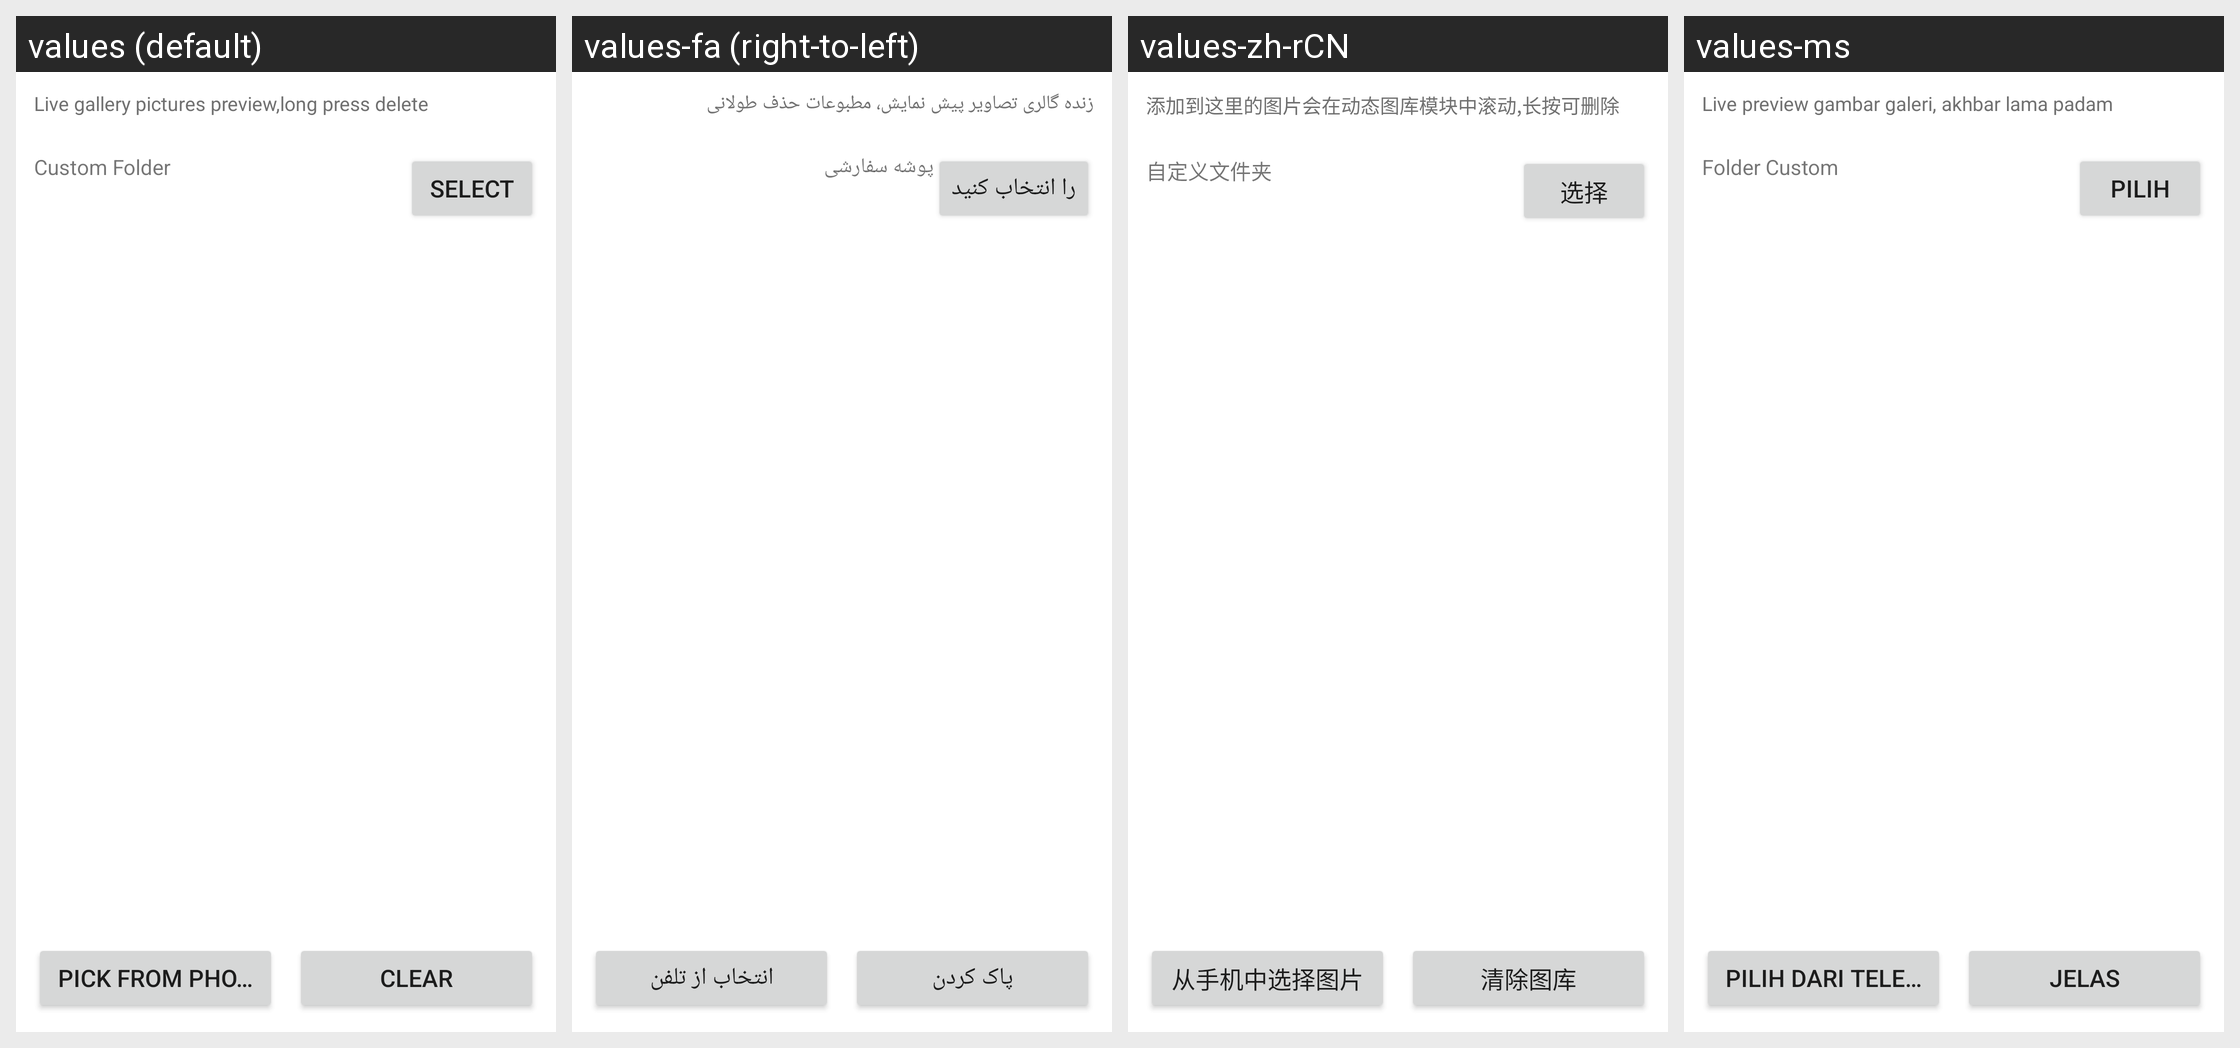

The Android screen above is rendered under several locales of the same app. Produce the string resources it draws, with the default and per-locale values.
Android screen res/layout/act_pick_gallery_wp8.xml rendered under 4 locales, left to right: values (default), values-fa (right-to-left), values-zh-rCN, values-ms. Device: Nexus 5 (rendered at 1080×1920; each locale shown at half size, 540×960, under a caption strip naming it); theme Theme.MaterialComponents.DayNight.NoActionBar.
Other locales in the repository, not shown: values-ar, values-bn, values-es, values-fr, values-hi, values-id, values-in, values-it, values-pt, values-ru, values-th, values-tr, values-vi, values-zh-rHK, values-zh-rTW.
Strings drawn on this screen, with the default value and each locale's value (text and hints the layout hard-codes, and strings that could not be matched under every locale, appear in the picture but are not listed):

special_gallery_info
  values: Live gallery pictures preview,long press delete
  values-fa: زنده گالری تصاویر پیش نمایش، مطبوعات حذف طولانی
  values-zh-rCN: 添加到这里的图片会在动态图库模块中滚动,长按可删除
  values-ms: Live preview gambar galeri, akhbar lama padam

gallerys_folder_btn
  values: Select
  values-fa: را انتخاب کنید
  values-zh-rCN: 选择
  values-ms: Pilih

gallerys_title
  values: Custom Folder
  values-fa: پوشه سفارشی
  values-zh-rCN: 自定义文件夹
  values-ms: Folder Custom

icon_from_2
  values: Pick from phone
  values-fa: انتخاب از تلفن
  values-zh-rCN: 从手机中选择图片
  values-ms: Pilih dari telefon

special_del
  values: Clear
  values-fa: پاک کردن
  values-zh-rCN: 清除图库
  values-ms: Jelas
